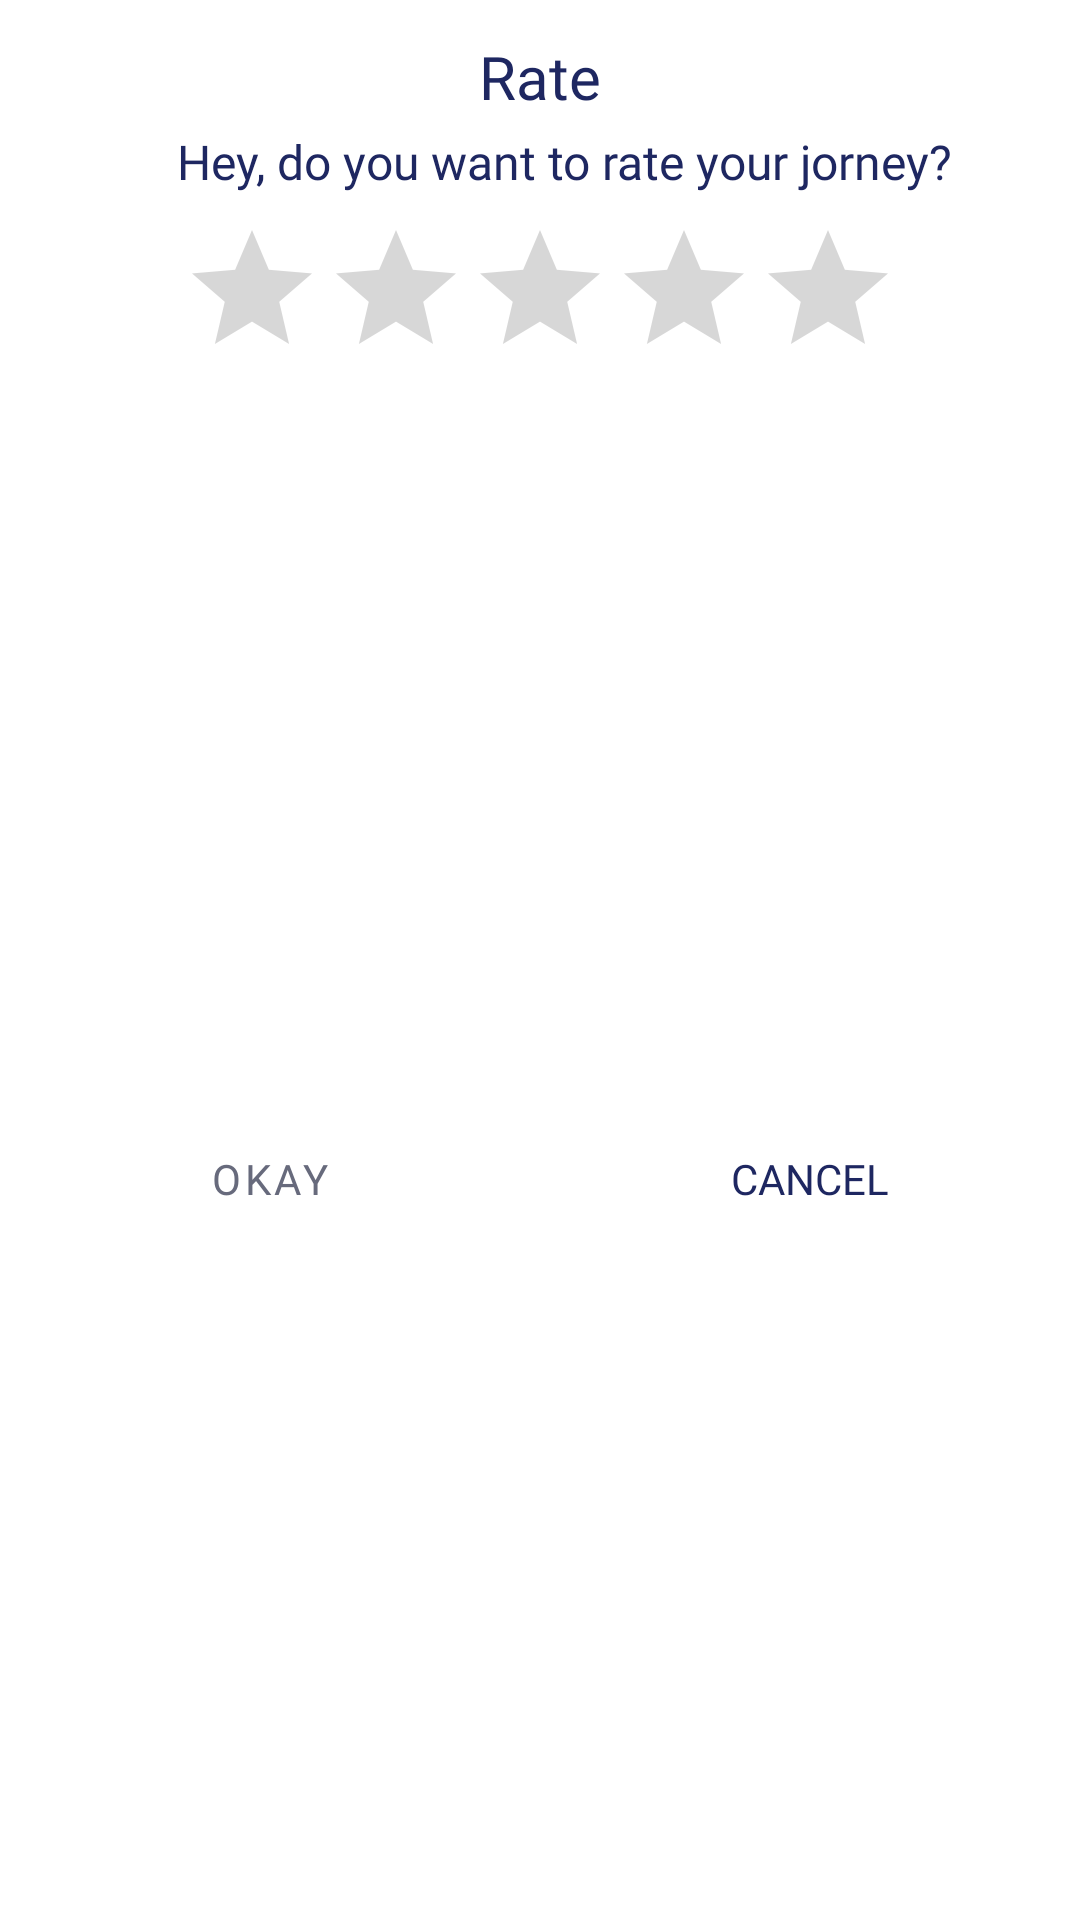

Android layout source for this screen:
<!-- AndroidManifest.xml: application theme Theme.Tripplannerapplication -->
<!-- res/layout/dialog_rating.xml -->
<?xml version="1.0" encoding="utf-8"?>
<androidx.constraintlayout.widget.ConstraintLayout xmlns:android="http://schemas.android.com/apk/res/android"
    xmlns:app="http://schemas.android.com/apk/res-auto"
    xmlns:tools="http://schemas.android.com/tools"
    android:layout_width="wrap_content"
    android:layout_height="wrap_content"
    android:background="@drawable/trip_dialog"
    android:elevation="4dp"
    android:minWidth="300dp">

    <TextView
        android:id="@+id/trip_title_tv"
        style="@style/TextViewTitle"
        android:layout_width="wrap_content"
        android:layout_height="wrap_content"
        android:layout_marginTop="@dimen/half_second_margin"
        android:fontFamily="@font/baloo_bold"
        android:text="Rate"
        android:textColor="@color/base_color_3"
        android:textSize="@dimen/half_third_margin"
        app:layout_constraintEnd_toEndOf="parent"
        app:layout_constraintStart_toStartOf="parent"
        app:layout_constraintTop_toTopOf="parent" />

    <TextView
        android:id="@+id/trip_name_tv"
        style="@style/text_style"
        android:layout_width="0dp"
        android:layout_height="wrap_content"
        android:layout_marginHorizontal="@dimen/fourth_margin"
        android:layout_marginStart="@dimen/second_margin"
        android:layout_marginTop="@dimen/half_first_margin"
        android:fontFamily="@font/baloo_medium"
        android:text="Hey, do you want to rate your jorney?"
        android:textAlignment="center"
        android:textColor="@color/base_color_3"
        android:textSize="@dimen/second_margin"
        app:layout_constraintEnd_toEndOf="parent"
        app:layout_constraintStart_toStartOf="parent"
        app:layout_constraintTop_toBottomOf="@id/trip_title_tv" />

    <RatingBar
        android:id="@+id/fea"
        style="@style/RatingBar"
        android:layout_width="wrap_content"
        android:layout_height="wrap_content"
        android:layout_marginTop="@dimen/first_margin"
        android:isIndicator="false"
        android:numStars="5"
        android:progressTint="@color/base_color_3"
        android:progressBackgroundTint="@null"
        android:stepSize="1"
        app:layout_constraintEnd_toEndOf="parent"
        app:layout_constraintStart_toStartOf="parent"
        app:layout_constraintTop_toBottomOf="@id/trip_name_tv" />

    <androidx.constraintlayout.widget.Guideline
        android:id="@+id/guideline2"
        android:layout_width="wrap_content"
        android:layout_height="wrap_content"
        android:orientation="vertical"
        app:layout_constraintGuide_percent="0.5" />

    <com.google.android.material.button.MaterialButton
        android:id="@+id/btn_confirm"
        android:layout_width="0dp"
        android:layout_height="wrap_content"
        android:layout_marginTop="16dp"
        android:background="@drawable/default_app_round_small_button"
        android:backgroundTint="@color/white"
        android:enabled="false"
        android:fontFamily="@font/baloo_bold"
        android:text="Okay"
        android:textAlignment="center"
        android:textColor="@drawable/bg_rate_dialog_btn"
        android:textSize="14sp"
        app:backgroundTint="@color/white"
        app:elevation="8dp"
        app:layout_constraintBottom_toBottomOf="parent"
        app:layout_constraintEnd_toEndOf="@id/guideline2"
        app:layout_constraintStart_toStartOf="parent"
        app:layout_constraintTop_toBottomOf="@id/fea" />

    <Button
        android:id="@+id/btn_cancel"
        android:layout_width="0dp"
        android:layout_height="wrap_content"
        android:layout_marginTop="16dp"
        android:background="@drawable/default_app_round_small_button_right"
        android:backgroundTint="@color/white"
        android:fontFamily="@font/baloo_bold"
        android:text="Cancel"
        android:textAlignment="center"
        android:textColor="@color/base_color_3"
        android:textSize="14sp"
        app:backgroundTint="@color/white"
        app:elevation="8dp"
        app:layout_constraintBottom_toBottomOf="parent"
        app:layout_constraintEnd_toEndOf="parent"
        app:layout_constraintStart_toStartOf="@id/guideline2"
        app:layout_constraintTop_toBottomOf="@id/fea" />


</androidx.constraintlayout.widget.ConstraintLayout>
<!-- resources referenced by this layout -->
<resources>
  <color name="base_color_3">#1e2761</color>
  <color name="white">#FFFFFFFF</color>
  <dimen name="first_margin">8dp</dimen>
  <dimen name="fourth_margin">32dp</dimen>
  <dimen name="half_first_margin">4dp</dimen>
  <dimen name="half_second_margin">12dp</dimen>
  <dimen name="half_third_margin">20dp</dimen>
  <dimen name="second_margin">16dp</dimen>
  <!-- drawable bg_rate_dialog_btn (drawable) -->
  <?xml version="1.0" encoding="utf-8"?>
  <selector xmlns:android="http://schemas.android.com/apk/res/android">
      <item android:state_enabled="true" android:color="@color/base_color_3"/>
      <item android:state_enabled="false" android:color="@color/disabled_button"/>
  </selector>
  <!-- drawable default_app_round_small_button (drawable) -->
  <?xml version="1.0" encoding="utf-8" ?>
  <shape xmlns:android="http://schemas.android.com/apk/res/android">
      <corners android:bottomLeftRadius="16dp"/>
  </shape>
  <!-- drawable default_app_round_small_button_right (drawable) -->
  <?xml version="1.0" encoding="utf-8" ?>
  <shape xmlns:android="http://schemas.android.com/apk/res/android">
      <corners android:bottomRightRadius="16dp"/>
  </shape>
  <style name="RatingBar" parent="Theme.AppCompat">
          <item name="colorControlActivated">@color/base_color_3</item>
      </style>
  <style name="TextViewTitle" parent="text_style">
          <item name="fontFamily">@font/baloo_medium</item>
          <item name="android:textSize">@dimen/second_margin</item>
          <item name="android:layout_marginHorizontal">@dimen/fourth_margin</item>
          <item name="android:lineSpacingExtra">@dimen/first_margin</item>
          <item name="android:textAlignment">center</item>
      </style>
  <style name="text_style">
          <item name="android:textColor">@color/black</item>
      </style>
  <style name="Theme.Tripplannerapplication" parent="Theme.MaterialComponents.DayNight.DarkActionBar">
          
          <item name="colorPrimary">@color/purple_500</item>
          <item name="colorPrimaryVariant">@color/purple_700</item>
          <item name="colorOnPrimary">@color/white</item>
          
          <item name="colorSecondary">@color/teal_200</item>
          <item name="colorSecondaryVariant">@color/teal_700</item>
          <item name="colorOnSecondary">@color/black</item>
          
          <item name="android:statusBarColor" tools:targetApi="l">?attr/colorPrimaryVariant</item>
          
      </style>
  <color name="disabled_button">#676A7C</color>
  <color name="black">#FF000000</color>
  <color name="purple_500">#FF6200EE</color>
  <color name="purple_700">#FF3700B3</color>
  <color name="teal_200">#FF03DAC5</color>
  <color name="teal_700">#FF018786</color>
</resources>
